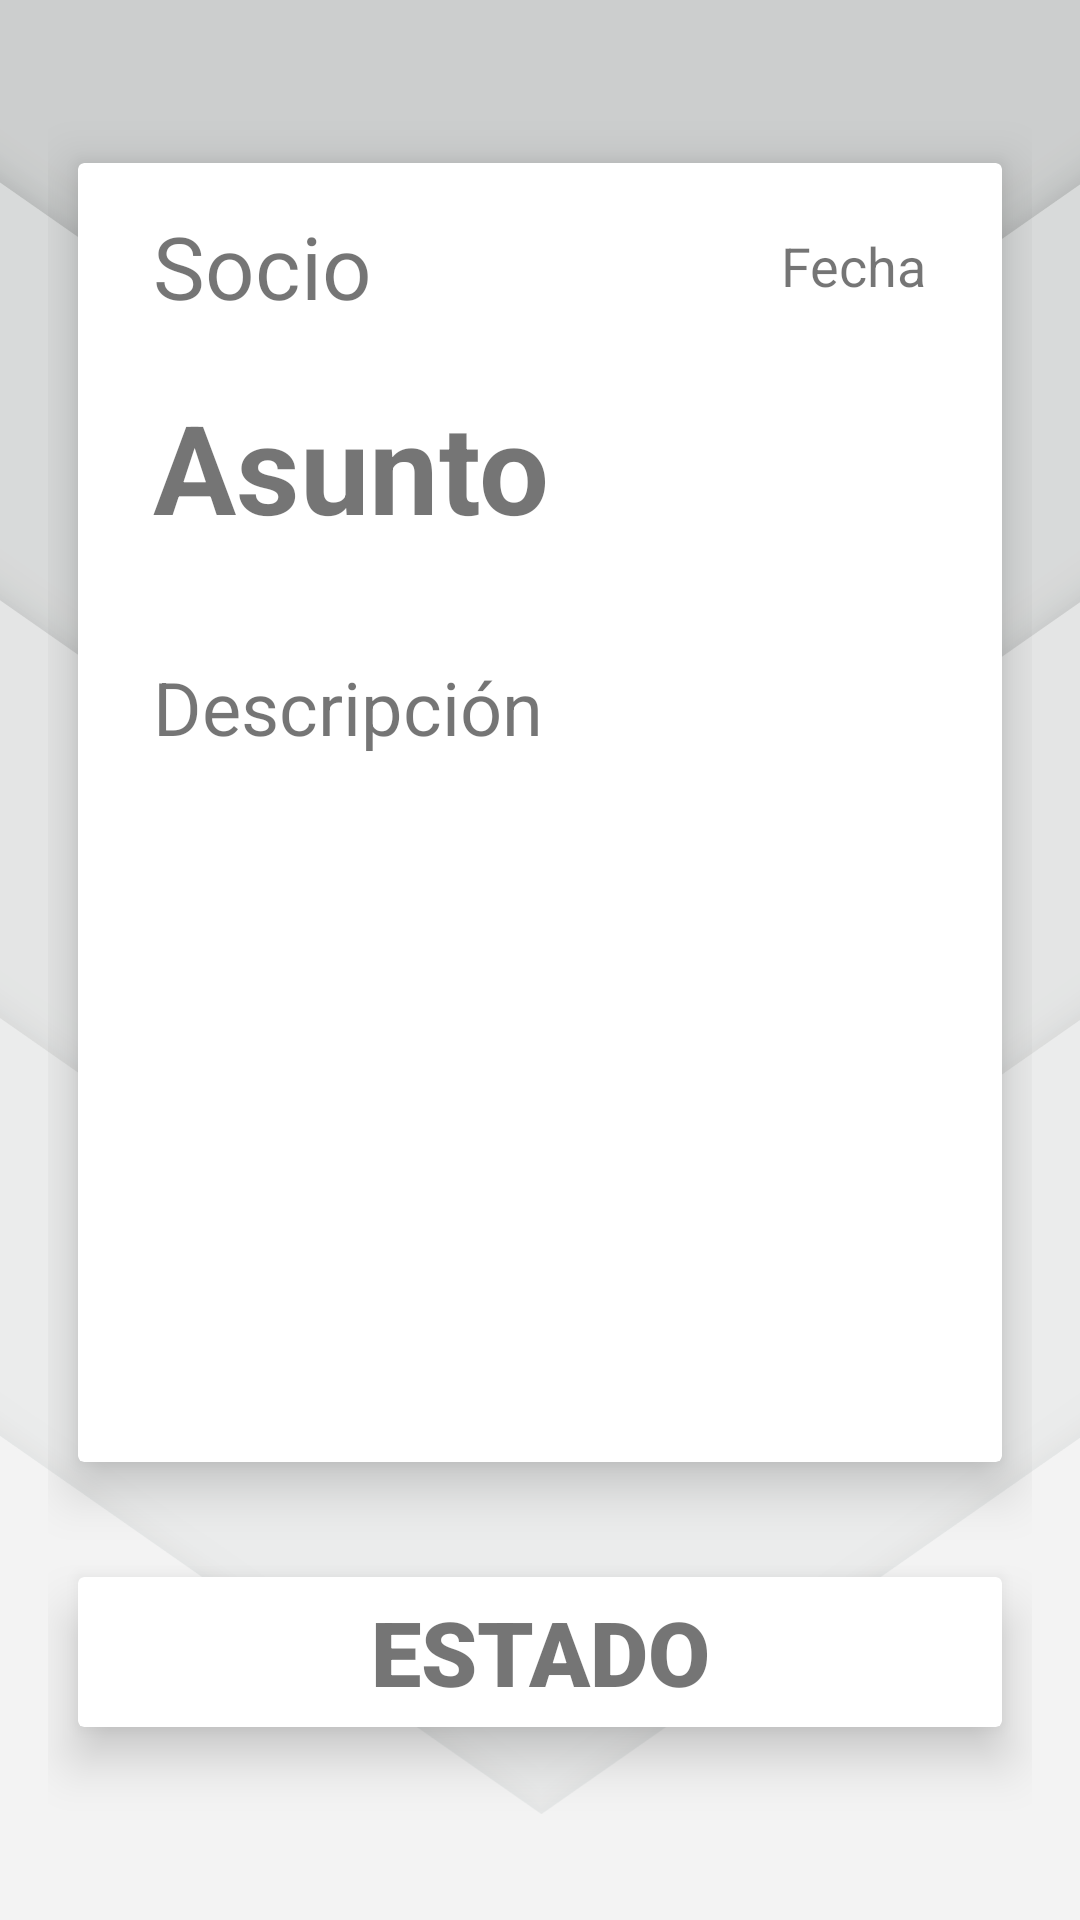

Write the Android layout XML for this screen, with the resource values it uses.
<!-- AndroidManifest.xml: application theme Theme.PowerIt.NoActionBar -->
<!-- res/layout/activity_detalle_ticket_cliente.xml -->
<?xml version="1.0" encoding="utf-8"?>
<ScrollView xmlns:android="http://schemas.android.com/apk/res/android"
    xmlns:app="http://schemas.android.com/apk/res-auto"
    xmlns:tools="http://schemas.android.com/tools"
    android:layout_width="match_parent"
    android:layout_height="match_parent"
    android:layout_gravity="center"
    android:fillViewport="true">

    <androidx.constraintlayout.widget.ConstraintLayout
        android:layout_width="match_parent"
        android:layout_height="wrap_content"
        android:background="@drawable/fondo_login"
        android:orientation="vertical"
        android:paddingLeft="16dp"
        android:paddingTop="16dp"
        android:paddingRight="16dp"
        android:paddingBottom="16dp"
        tools:context=".UI.DetalleTicketsCliente">


        <androidx.cardview.widget.CardView
            android:id="@+id/cardView3"
            android:layout_width="match_parent"
            android:layout_height="wrap_content"
            android:layout_marginStart="10dp"
            android:layout_marginLeft="10dp"
            android:layout_marginTop="10dp"
            android:layout_marginEnd="10dp"
            android:layout_marginRight="10dp"
            app:cardElevation="10dp"
            app:layout_constraintBottom_toTopOf="@+id/cardView2"
            app:layout_constraintEnd_toEndOf="parent"
            app:layout_constraintStart_toStartOf="parent"
            app:layout_constraintTop_toTopOf="parent">

            <ScrollView
                android:id="@+id/cardView"
                android:layout_width="match_parent"
                android:layout_height="match_parent"
                android:layout_marginStart="10dp"
                android:layout_marginLeft="10dp"
                android:layout_marginEnd="10dp"
                android:layout_marginRight="10dp"
                android:layout_marginBottom="20dp">

                <LinearLayout
                    android:id="@+id/linearLayout5"
                    android:layout_width="match_parent"
                    android:layout_height="match_parent"
                    android:layout_margin="15dp"
                    android:orientation="vertical">

                    <LinearLayout
                        android:layout_width="match_parent"
                        android:layout_height="wrap_content"
                        android:orientation="horizontal">

                        <androidx.constraintlayout.widget.ConstraintLayout
                            android:layout_width="match_parent"
                            android:layout_height="match_parent">

                            <TextView
                                android:id="@+id/tv_socio_ticket_activo_Cli"
                                android:layout_width="wrap_content"
                                android:layout_height="wrap_content"
                                android:text="@string/tv_socio_ticket"
                                android:textSize="14pt"
                                app:layout_constraintBottom_toBottomOf="parent"
                                app:layout_constraintStart_toStartOf="parent"
                                app:layout_constraintTop_toTopOf="parent" />

                            <TextView
                                android:id="@+id/tv_fecha_ticket_activo_Cli"
                                android:layout_width="wrap_content"
                                android:layout_height="match_parent"
                                android:layout_gravity="clip_vertical"
                                android:gravity="center_vertical"
                                android:text="@string/tv_fecha_ticket"
                                android:textSize="18sp"
                                app:layout_constraintBottom_toBottomOf="parent"
                                app:layout_constraintEnd_toEndOf="parent"
                                app:layout_constraintTop_toTopOf="parent" />
                        </androidx.constraintlayout.widget.ConstraintLayout>

                    </LinearLayout>

                    <LinearLayout
                        android:layout_width="wrap_content"
                        android:layout_height="wrap_content"
                        android:orientation="horizontal">


                    </LinearLayout>

                    <TextView
                        android:id="@+id/tv_ticket_ticket_activo_Cli"
                        android:layout_width="wrap_content"
                        android:layout_height="wrap_content"
                        android:layout_marginTop="20dp"
                        android:text="@string/asunto_ticket"
                        android:textSize="20pt"
                        android:textStyle="bold" />

                    <TextView
                        android:id="@+id/tv_descripcion_ticket_activo_Cli"
                        android:layout_width="wrap_content"
                        android:layout_height="wrap_content"
                        android:layout_marginTop="20dp"
                        android:paddingTop="16dp"
                        android:text="@string/descripcion_ticket"
                        android:textSize="12pt" />

                    <ImageView
                        android:id="@+id/imgView_foto_ticket_activo_Cli"
                        android:layout_width="match_parent"
                        android:layout_height="150dp"
                        android:layout_gravity="bottom|center_horizontal|center_vertical"
                        android:layout_marginTop="50dp"
                        android:layout_marginBottom="0dp"
                        android:background="#FFFFFF" />

                </LinearLayout>

            </ScrollView>
        </androidx.cardview.widget.CardView>

        <androidx.cardview.widget.CardView
            android:id="@+id/cardView2"
            android:layout_width="match_parent"
            android:layout_height="50dp"
            android:layout_marginStart="10dp"
            android:layout_marginLeft="10dp"
            android:layout_marginTop="10dp"
            android:layout_marginEnd="10dp"
            android:layout_marginRight="10dp"
            android:layout_marginBottom="20dp"
            app:cardElevation="10dp"
            app:layout_constraintBottom_toBottomOf="parent"
            app:layout_constraintEnd_toEndOf="parent"
            app:layout_constraintStart_toStartOf="parent"
            app:layout_constraintTop_toBottomOf="@+id/cardView3">


            <TextView
                android:id="@+id/tv_estado_ticket_activo_Cli"
                android:layout_width="match_parent"
                android:layout_height="match_parent"
                android:layout_gravity="center"
                android:fontFamily="sans-serif-black"
                android:gravity="center"
                android:text="ESTADO"
                android:textSize="30sp"
                android:capitalize="characters"/>
        </androidx.cardview.widget.CardView>

    </androidx.constraintlayout.widget.ConstraintLayout>
</ScrollView>
<!-- resources referenced by this layout -->
<resources>
  <!-- drawable fondo_login: png bitmap (drawable, 67696 bytes) -->
  <string name="asunto_ticket">Asunto</string>
  <string name="descripcion_ticket">Descripción</string>
  <string name="tv_fecha_ticket">Fecha</string>
  <string name="tv_socio_ticket">Socio</string>
  <style name="Theme.PowerIt.NoActionBar">
          <item name="windowActionBar">false</item>
          <item name="windowNoTitle">true</item>
      </style>
</resources>
